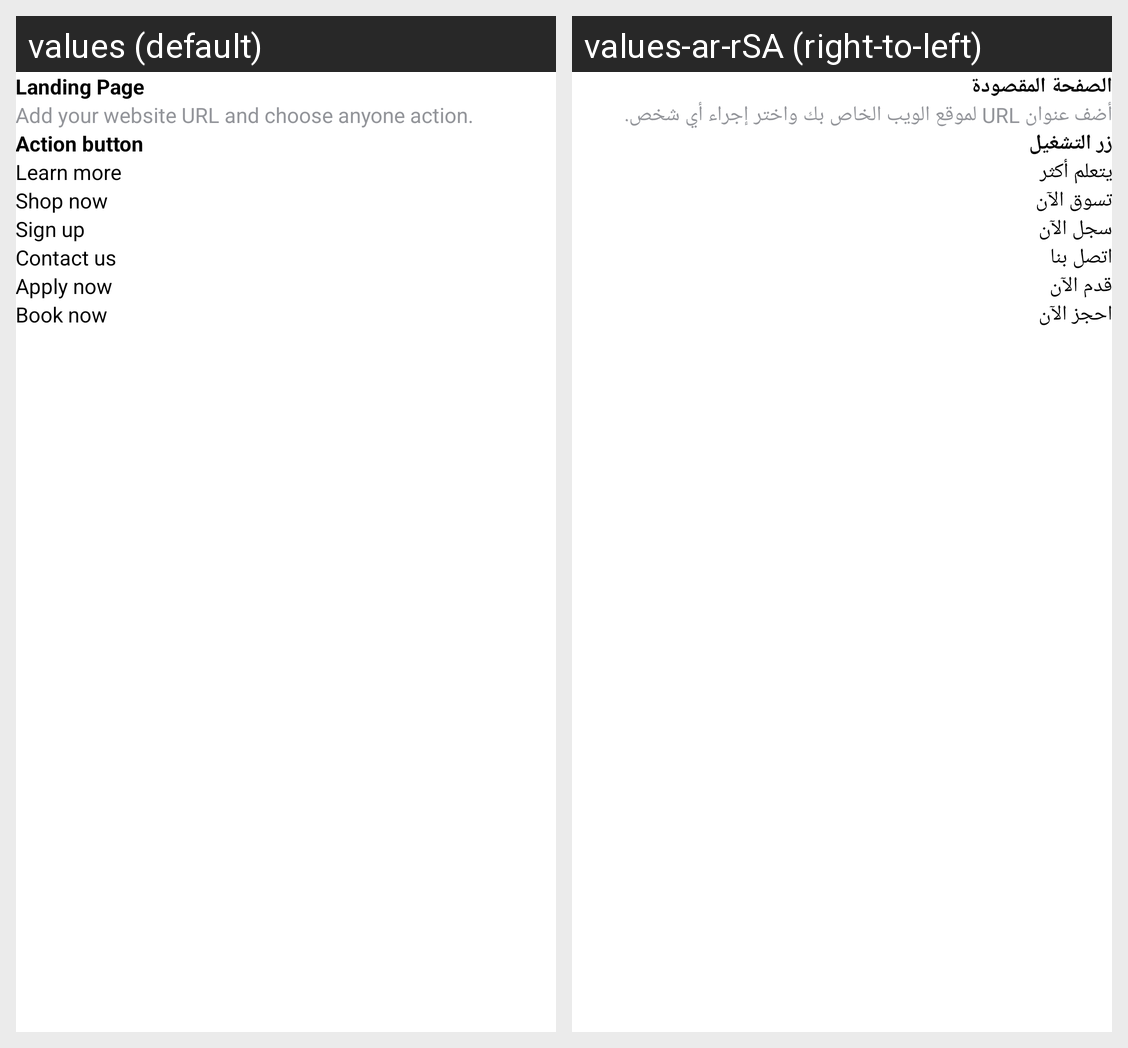

The same Android screen rendered under two of its app's locales, left to right. List the strings drawn on it with the default value and each locale's translation.
Android screen res/layout/fragment_video_promote_website.xml rendered under 2 locales, left to right: values (default), values-ar-rSA (right-to-left). Device: Nexus 5 (rendered at 1080×1920; each locale shown at half size, 540×960, under a caption strip naming it); theme blackStatus.
Strings drawn on this screen, with the default value and each locale's value (text and hints the layout hard-codes, and strings that could not be matched under every locale, appear in the picture but are not listed):

landing_page
  values: Landing Page
  values-ar-rSA: الصفحة المقصودة

add_your_website_url_and_choose_anyone_action
  values: Add your website URL and choose anyone action.
  values-ar-rSA: أضف عنوان URL لموقع الويب الخاص بك واختر إجراء أي شخص.

action_button
  values: Action button
  values-ar-rSA: زر التشغيل

learn_more
  values: Learn more
  values-ar-rSA: يتعلم أكثر

shop_now
  values: Shop now
  values-ar-rSA: تسوق الآن

sign_up
  values: Sign up
  values-ar-rSA: سجل الآن

contact_us
  values: Contact us
  values-ar-rSA: اتصل بنا

apply_now
  values: Apply now
  values-ar-rSA: قدم الآن

book_now
  values: Book now
  values-ar-rSA: احجز الآن
